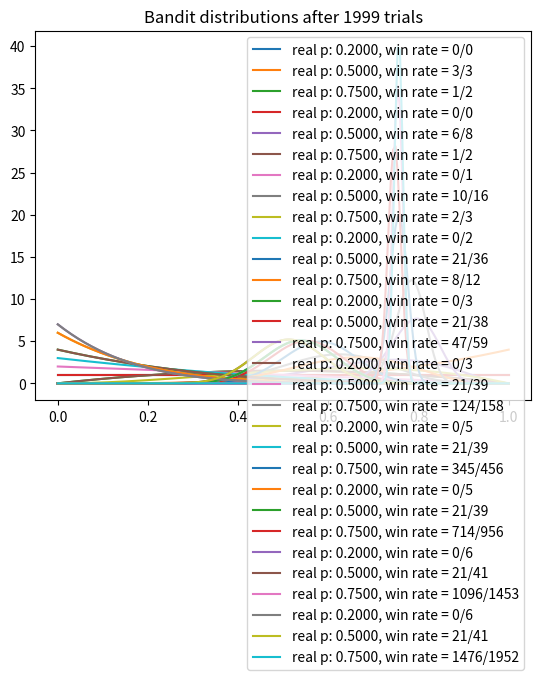

Source code (Python):
import pandas as pd
import numpy as np
from scipy.stats import beta
import matplotlib.pyplot as plt
import numpy as np
from scipy.stats import beta


# np.random.seed(2)
NUM_TRIALS = 2000
BANDIT_PROBABILITIES = [0.2, 0.5, 0.75]


class Bandit:
    def __init__(self, p):
        self.p = p
        self.a = 1
        self.b = 1
        self.N = 0  # for information only

    def pull(self):
        return np.random.random() < self.p

    def sample(self):
        return np.random.beta(self.a, self.b)

    def update(self, x):
        self.a += x
        self.b += 1 - x
        self.N += 1


def plot(bandits, trial):
    x = np.linspace(0, 1, 200)
    for b in bandits:
        y = beta.pdf(x, b.a, b.b)
        plt.plot(x, y, label=f"real p: {b.p:.4f}, win rate = {b.a - 1}/{b.N}")
    plt.title(f"Bandit distributions after {trial} trials")
    plt.legend()
    plt.show()


def experiment():
    bandits = [Bandit(p) for p in BANDIT_PROBABILITIES]

    sample_points = [5, 10, 20, 50, 100, 200, 500, 1000, 1500, 1999]
    rewards = np.zeros(NUM_TRIALS)
    for i in range(NUM_TRIALS):
        # Thompson sampling
        j = np.argmax([b.sample() for b in bandits])

        # plot the posteriors
        if i in sample_points:
            plot(bandits, i)

        # pull the arm for the bandit with the largest sample
        x = bandits[j].pull()

        # update rewards
        rewards[i] = x

        # update the distribution for the bandit whose arm we just pulled
        bandits[j].update(x)

    # print total reward
    print("total reward earned:", rewards.sum())
    print("overall win rate:", rewards.sum() / NUM_TRIALS)
    print("num times selected each bandit:", [b.N for b in bandits])


if __name__ == "__main__":
    experiment()
